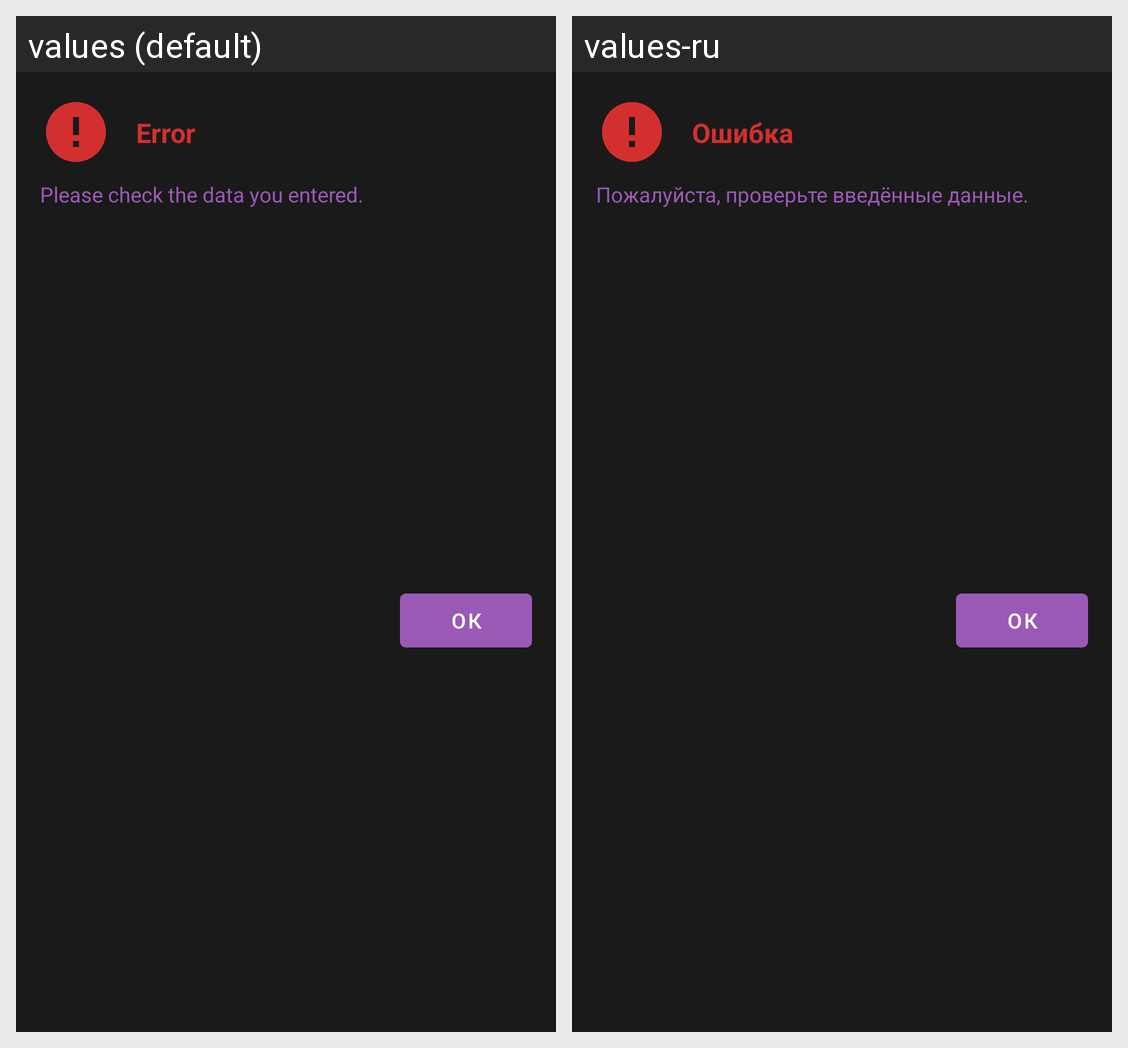

Strings drawn on this Android screen and how each of the app's shown locales translates them:
Android screen res/layout/custom_dialog_error.xml rendered under 2 locales, left to right: values (default), values-ru. Device: Nexus 5 (rendered at 1080×1920; each locale shown at half size, 540×960, under a caption strip naming it); theme Theme.SmartNews.
Strings drawn on this screen, with the default value and each locale's value (text and hints the layout hard-codes, and strings that could not be matched under every locale, appear in the picture but are not listed):

error
  values: Error
  values-ru: Ошибка

please_check_the_data_you_entered
  values: Please check the data you entered.
  values-ru: Пожалуйста, проверьте введённые данные.

ok
  values: ОК
  values-ru: ОК
